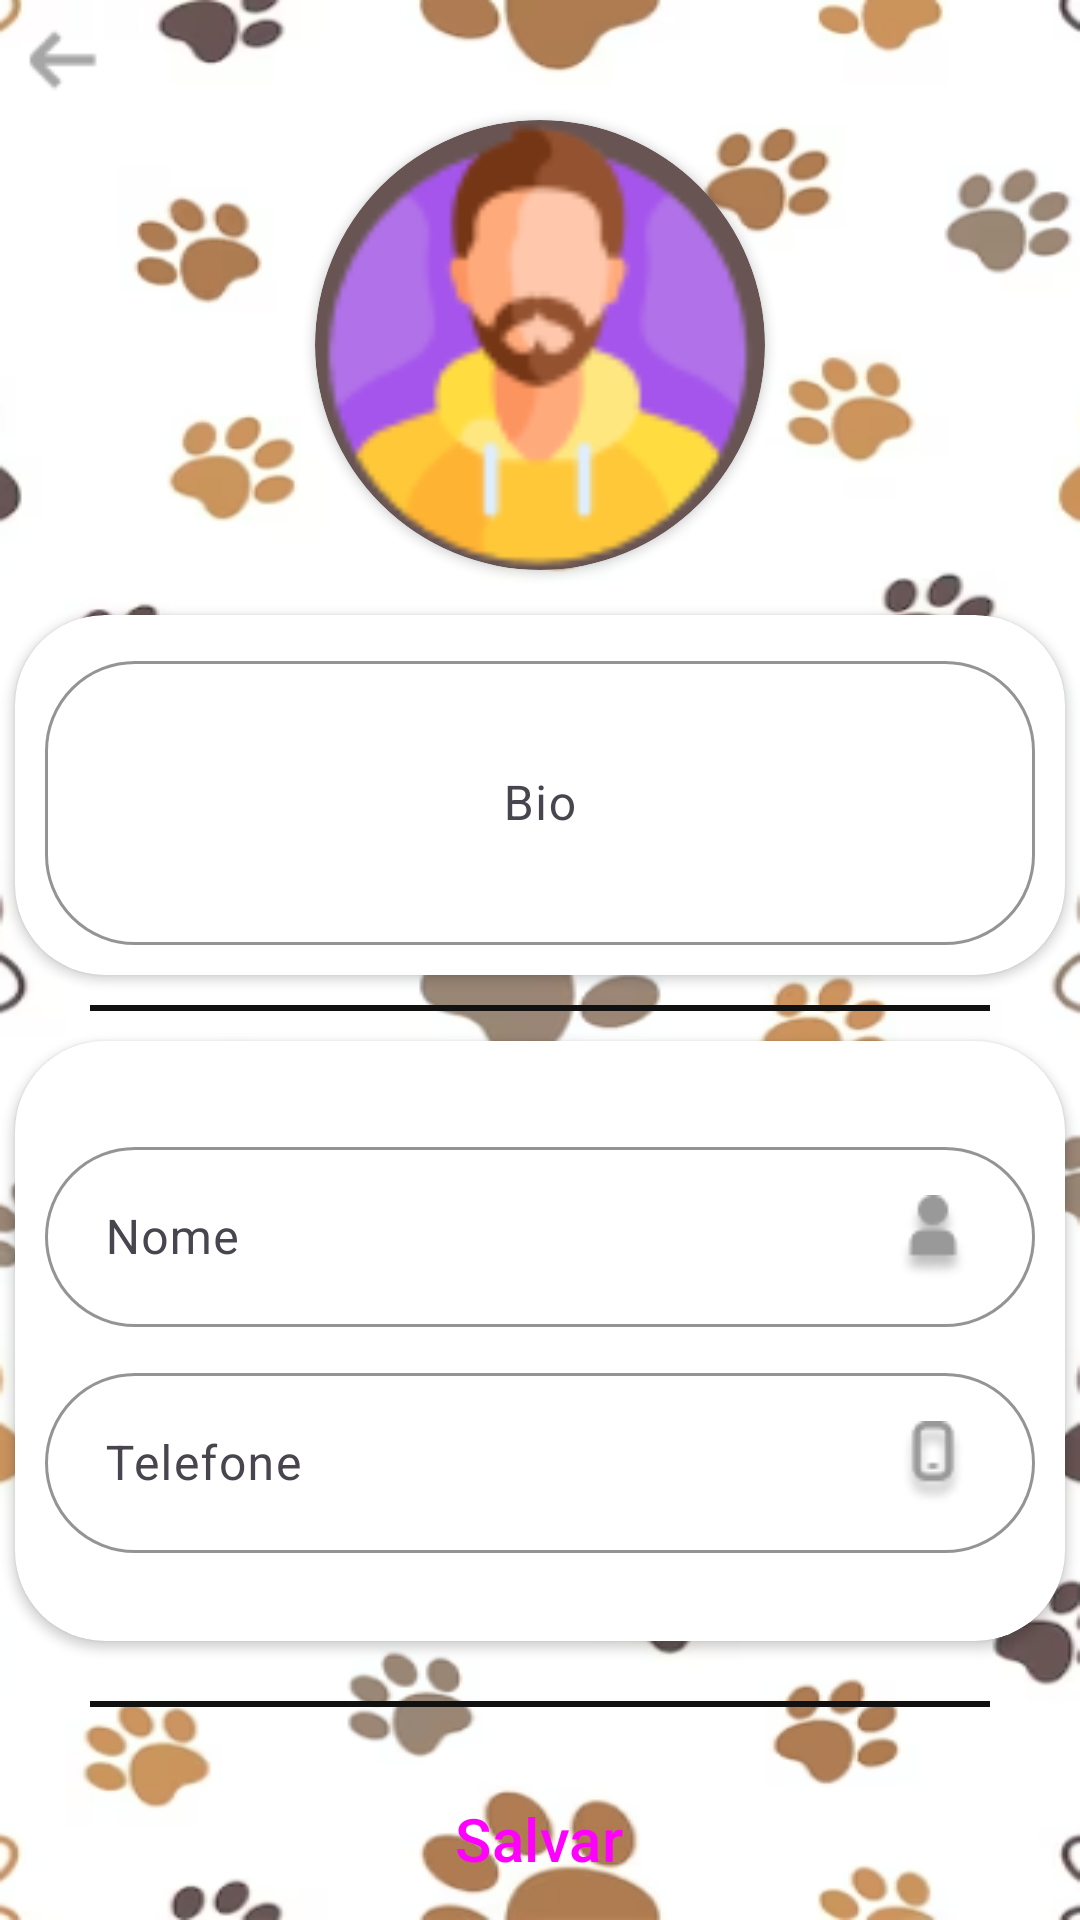

Here is an Android app screen rendered from its layout file. Give the layout XML and the strings, colors and styles it references.
<!-- AndroidManifest.xml: application theme Theme.DOGGERYFIREBASE -->
<!-- res/layout/edit_layout.xml -->
<?xml version="1.0" encoding="utf-8"?>
<LinearLayout xmlns:android="http://schemas.android.com/apk/res/android"
    xmlns:app="http://schemas.android.com/apk/res-auto"
    xmlns:tools="http://schemas.android.com/tools"
    android:layout_width="match_parent"
    android:layout_height="match_parent"
    android:background="@drawable/fundo"
    android:orientation="vertical"
    tools:context=".EditActivity">


    <LinearLayout
        android:layout_width="match_parent"
        android:layout_height="match_parent"
        android:orientation="vertical">

        <ImageView
            android:id="@+id/imgvoltar"
            android:layout_width="wrap_content"
            android:layout_height="wrap_content"
            android:src="@drawable/back" />

        <androidx.cardview.widget.CardView
            android:layout_width="wrap_content"
            android:layout_height="wrap_content"
            android:layout_gravity="center"
            android:backgroundTint="#685453"
            android:orientation="vertical"
            app:cardCornerRadius="80dp">


            <ImageView
                android:id="@+id/imgperf"
                android:layout_width="150dp"
                android:layout_height="150dp"
                android:src="@drawable/avatarh" />


        </androidx.cardview.widget.CardView>

        <androidx.cardview.widget.CardView
            android:layout_width="350dp"
            android:layout_height="120dp"
            android:layout_gravity="center"
            android:layout_marginTop="15dp"
            app:cardCornerRadius="30dp">


            <com.google.android.material.textfield.TextInputLayout
                android:layout_width="330dp"
                android:layout_height="100dp"
                android:layout_gravity="center"
                android:contentDescription="bio"
                app:boxBackgroundColor="#fff"
                app:boxBackgroundMode="outline"
                app:boxCornerRadiusBottomEnd="30dp"
                app:boxCornerRadiusBottomStart="30dp"
                app:boxCornerRadiusTopEnd="30dp"
                app:boxCornerRadiusTopStart="30dp"
                app:boxStrokeColor="#090A0E">

                <com.google.android.material.textfield.TextInputEditText
                    android:id="@+id/bioed"
                    android:layout_width="match_parent"
                    android:layout_height="match_parent"
                    android:hint="Bio"
                    android:gravity="center"
                    android:maxLength="100"
                    android:padding="20dp" />

            </com.google.android.material.textfield.TextInputLayout>

        </androidx.cardview.widget.CardView>

        <View
            android:layout_width="300dp"
            android:layout_margin="10dp"
            android:layout_gravity="center"
            android:layout_height="2dp"
            android:background="#111" />

        <androidx.cardview.widget.CardView
            android:layout_width="350dp"
            android:layout_height="200dp"
            android:layout_gravity="center"
            app:cardCornerRadius="30dp">


            <LinearLayout
                android:layout_width="match_parent"
                android:layout_height="match_parent"
                android:layout_gravity="center|top"
                android:orientation="vertical">


                <com.google.android.material.textfield.TextInputLayout
                    android:layout_width="330dp"
                    android:layout_height="wrap_content"
                    android:layout_gravity="center"
                    android:layout_marginTop="30dp"
                    android:contentDescription="Nome"
                    app:boxBackgroundColor="#fff"
                    app:boxBackgroundMode="outline"
                    app:boxCornerRadiusBottomEnd="30dp"
                    app:boxCornerRadiusBottomStart="30dp"
                    app:boxCornerRadiusTopEnd="30dp"
                    app:boxCornerRadiusTopStart="30dp"
                    app:boxStrokeColor="#090A0E">

                    <com.google.android.material.textfield.TextInputEditText
                        android:id="@+id/nomeed"
                        android:layout_width="match_parent"
                        android:layout_height="60dp"
                        android:drawableRight="@drawable/user"
                        android:hint="Nome"
                        android:maxLength="100"
                        android:padding="20dp" />

                </com.google.android.material.textfield.TextInputLayout>


                <com.google.android.material.textfield.TextInputLayout
                    android:layout_width="330dp"
                    android:layout_gravity="center"
                    android:layout_height="wrap_content"
                    android:layout_marginTop="10dp"
                    android:contentDescription="Telefone"
                    app:boxBackgroundColor="#fff"
                    app:boxBackgroundMode="outline"
                    app:boxCornerRadiusBottomEnd="30dp"
                    app:boxCornerRadiusBottomStart="30dp"
                    app:boxCornerRadiusTopEnd="30dp"
                    app:boxCornerRadiusTopStart="30dp"
                    app:boxStrokeColor="#090A0E">

                    <com.google.android.material.textfield.TextInputEditText
                        android:id="@+id/foneed"
                        android:phoneNumber="true"
                        android:layout_width="match_parent"
                        android:layout_height="60dp"
                        android:drawableRight="@drawable/phone"
                        android:hint="Telefone"
                        android:maxLength="100"
                        android:padding="20dp" />

                </com.google.android.material.textfield.TextInputLayout>

            </LinearLayout>

        </androidx.cardview.widget.CardView>

        <View
            android:layout_width="300dp"
            android:layout_margin="20dp"
            android:layout_gravity="center"
            android:layout_height="2dp"
            android:background="#111" />


        <Button
            android:id="@+id/btsalvar"
            style="@style/Widget.Material3.Button"
            android:layout_width="155dp"
            android:layout_height="48dp"
            android:layout_gravity="center"
            android:backgroundTint="#AF78E0"
            android:text="Salvar"
            android:textSize="20sp" />

    </LinearLayout>
</LinearLayout>
<!-- resources referenced by this layout -->
<resources>
  <!-- drawable avatarh: png bitmap (drawable, 5534 bytes) -->
  <!-- drawable back: png bitmap (drawable, 613 bytes) -->
  <!-- drawable fundo: png bitmap (drawable, 143993 bytes) -->
  <!-- drawable phone: png bitmap (drawable, 1016 bytes) -->
  <!-- drawable user: png bitmap (drawable, 943 bytes) -->
  <style name="Theme.DOGGERYFIREBASE" parent="Base.Theme.DOGGERYFIREBASE" />
  <style name="Base.Theme.DOGGERYFIREBASE" parent="Theme.Material3.DayNight.NoActionBar">
      </style>
</resources>
